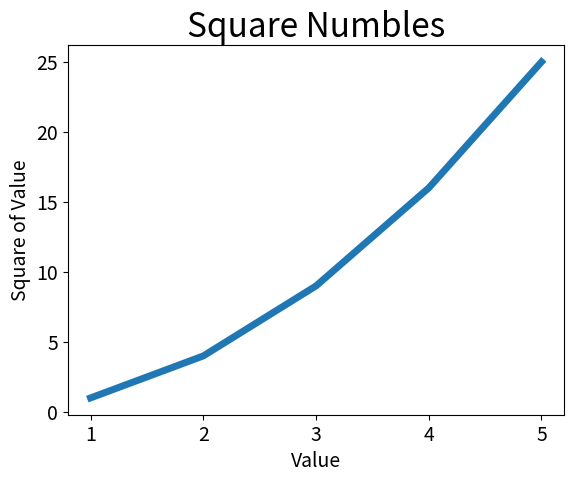

Write Python code to recreate this figure.
import matplotlib.pyplot as plt

input_values = [1,2,3,4,5]
squres = [1,4,9,16,25]
plt.plot(input_values,squres,linewidth=5)

# 设置图表标题，并给坐标轴加上标签
plt.title("Square Numbles",fontsize=24)
plt.xlabel("Value",fontsize=14)
plt.ylabel("Square of Value",fontsize=14)

# 设置刻度标记的大小
plt.tick_params(axis='both',labelsize=14)

plt.show()